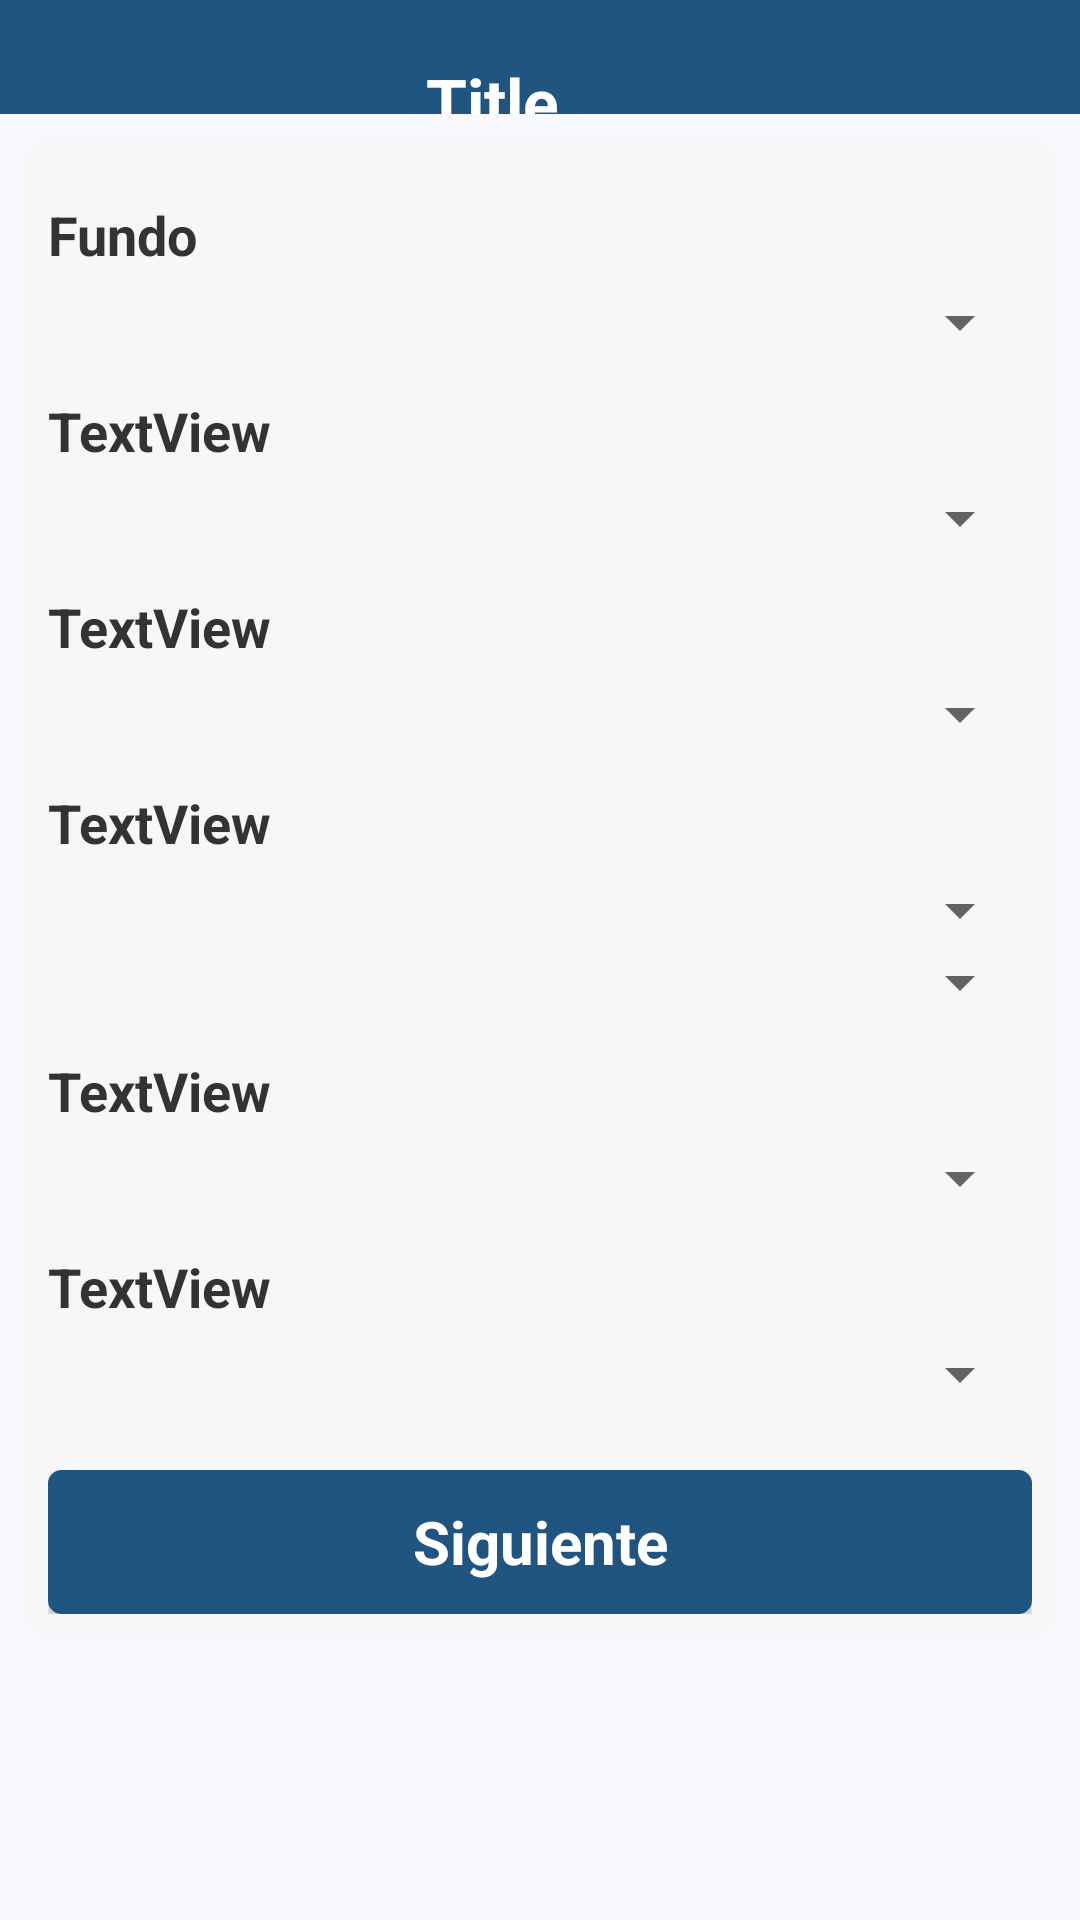

Android layout source for this screen:
<!-- AndroidManifest.xml: application theme AppTheme -->
<!-- res/layout/productividad_grupo.xml -->
<?xml version="1.0" encoding="utf-8"?>
<ScrollView xmlns:android="http://schemas.android.com/apk/res/android"
    android:layout_width="fill_parent"
    android:layout_height="fill_parent"
    android:background="#f8f9fe" >
    <LinearLayout
        android:layout_width="fill_parent"
        android:layout_height="wrap_content"
        android:orientation="vertical" >        
        
        <include layout="@layout/util_title_simple_view" />
        
        <LinearLayout
            android:layout_width="fill_parent"
            android:layout_height="wrap_content"
            android:orientation="vertical"
            android:padding="8dip" 
            android:layout_margin="8dip"
            android:background="@drawable/bg_layout">            

            <TextView
                android:id="@+id/lblFundo"
                style="@style/TextView"
                android:text="@string/lblFundos" />

            <TableLayout
                android:id="@+id/tableLayout1"
                android:layout_width="match_parent"
                android:layout_height="wrap_content" >

                <Spinner
                    android:id="@+id/cboFundoGrupo"
                    android:layout_width="wrap_content"
                    android:layout_height="wrap_content" />

                <TextView
                    android:id="@+id/lblmodulo"
                    style="@style/TextView"
                    android:layout_width="wrap_content"
                    android:layout_height="wrap_content"
                    android:text="TextView" />

            </TableLayout>

            <Spinner
                android:id="@+id/cboModuloGrupo"
                android:layout_width="match_parent"
                android:layout_height="wrap_content" />

            <TextView
                android:id="@+id/lblTipoActividad"
                style="@style/TextView"
                android:layout_width="276dp"
                android:layout_height="wrap_content"
                android:text="TextView" />

            <Spinner
                android:id="@+id/cboTipoActividadGrupo"
                android:layout_width="match_parent"
                android:layout_height="wrap_content" />

            <TextView
                android:id="@+id/lblHorario"
                style="@style/TextView"
                android:layout_width="match_parent"
                android:layout_height="wrap_content"
                android:visibility="gone"
                android:text="TextView" />

            <Spinner
                android:visibility="gone"
                android:id="@+id/cboHorarioGrupo"
                android:layout_width="match_parent"
                android:layout_height="wrap_content" />

            <TextView
                android:id="@+id/lblActividad"
                style="@style/TextView"
                android:layout_width="280dp"
                android:layout_height="wrap_content"
                android:text="TextView" />

            <Spinner
                android:id="@+id/cboActividadGrupo"
                android:layout_width="match_parent"
                android:layout_height="wrap_content" />

            <Spinner
                android:id="@+id/cboActividadIndirectaGrupo"
                android:layout_width="match_parent"
                android:layout_height="wrap_content" />

            <TextView
                android:visibility="gone"
                android:id="@+id/lblGrupo"
                style="@style/TextView"
                android:layout_width="match_parent"
                android:layout_height="wrap_content"
                android:text="TextView" />

            <Spinner
                android:visibility="gone"
                android:id="@+id/cboGrupoGrup"
                android:layout_width="match_parent"
                android:layout_height="wrap_content" />

            <TextView
                android:id="@+id/lblTurnoGrupo"
                style="@style/TextView"
                android:layout_width="271dp"
                android:layout_height="wrap_content"
                android:text="TextView" />

            <Spinner
                android:id="@+id/cboTurnoGrupo"
                android:layout_width="match_parent"
                android:layout_height="wrap_content" />

            <TextView
                android:id="@+id/lblConsumidorIndirecto"
                style="@style/TextView"
                android:layout_width="match_parent"
                android:layout_height="wrap_content"
                android:text="TextView" />

            <Spinner
                android:id="@+id/cboConsumidorIndirectoGrupo"
                android:layout_width="match_parent"
                android:layout_height="wrap_content" />

            <Button
                android:id="@+id/btn_Siguiente_Grupo"
                style="@style/ButtonS"
                android:text="@string/lblis" />

        </LinearLayout>
        
    </LinearLayout>
</ScrollView>
<!-- res/layout/util_title_simple_view.xml (included above) -->
<?xml version="1.0" encoding="utf-8"?>
<RelativeLayout android:id="@+id/title" 
    xmlns:android="http://schemas.android.com/apk/res/android" 
    style="@style/TitleBarSimple" >
    <ImageView
        android:id="@+id/iconTitle"
        android:layout_width="wrap_content"
        android:layout_height="wrap_content"
        android:layout_alignParentLeft="true"
        android:layout_centerVertical="true"
        android:layout_centerHorizontal="true"
        android:src="@drawable/ico_logo"    
        android:contentDescription="@string/iconTitleDescription"
        android:visibility="invisible"
        android:layout_marginLeft="8dip"/>
    <TextView
        android:id="@+id/textTitleF"
        android:layout_width="wrap_content"
        android:layout_height="wrap_content"
        android:layout_alignParentBottom="true"
        android:layout_alignTop="@+id/iconTitle"
        android:layout_toLeftOf="@+id/buttonTitle"
        android:layout_toRightOf="@+id/iconTitle"
        android:text="@string/Title"
        android:textAppearance="?android:attr/textAppearanceLarge" 
        android:gravity="center_vertical|center_horizontal" 
        android:contentDescription="@string/iconTitleDescription"
        android:textColor="#FFFFFF"
        android:textStyle="bold" />
    <ImageButton
        android:id="@+id/buttonTitle"
        android:layout_width="wrap_content"
        android:layout_height="wrap_content"
        android:layout_alignParentRight="true"
        android:layout_centerVertical="true"
        android:layout_centerHorizontal="true"
        android:src="@drawable/ico_home" 
        android:visibility="invisible" 
        style="@style/TitleButton"
        android:contentDescription="@string/backDescription"/>    
</RelativeLayout>
<!-- resources referenced by this layout -->
<resources>
  <!-- drawable bg_layout (drawable) -->
  <?xml version="1.0" encoding="UTF-8"?>
  <shape xmlns:android="http://schemas.android.com/apk/res/android"
      android:shape="rectangle">
         
      <solid android:color="#F7F7F7"/> 
      <corners android:radius="8dp" />
  </shape>
  <!-- drawable ico_home: png bitmap (drawable, 731 bytes) -->
  <string name="Title">Title</string>
  <string name="backDescription">back</string>
  <string name="iconTitleDescription">xirectss.com</string>
  <string name="lblFundos">Fundo</string>
  <string name="lblis">Siguiente</string>
  <style name="ButtonS" parent="@android:style/Widget.Button">
          <item name="android:layout_width">match_parent</item>
          <item name="android:layout_height">wrap_content</item>
          <item name="android:layout_marginTop">20dip</item>
          <item name="android:textSize">20dp</item>
          <item name="android:background">@drawable/bg_button</item>
          <item name="android:textStyle">bold</item>
          <item name="android:textColor">#FFFFFF</item>
      </style>
  <style name="TextView" parent="@android:style/Widget.TextView">
          <item name="android:textColor">#333333</item>
          <item name="android:layout_marginTop">12dip</item>
          <item name="android:layout_marginBottom">5dip</item>
          <item name="android:singleLine">true</item>
          <item name="android:layout_width">match_parent</item>
          <item name="android:layout_height">wrap_content</item>
          <item name="android:textSize">18dp</item>
          <item name="android:textStyle">bold</item>
      </style>
  <style name="TitleBarSimple">
          <item name="android:layout_width">fill_parent</item>
          <item name="android:layout_height">38dp</item>
          <item name="android:orientation">horizontal</item>
          <item name="android:background">@drawable/title_gradient_bg</item>
      </style>
  <style name="TitleButton">
          <item name="android:layout_gravity">center_vertical</item>
          <item name="android:layout_width">wrap_content</item>
          <item name="android:layout_height">wrap_content</item>
          <item name="android:gravity">center_horizontal</item>
          <item name="android:drawablePadding">2dp</item>
          <item name="android:background">@null</item>
      </style>
  <style name="AppTheme" parent="Theme.AppCompat.Light.NoActionBar">
          
          <item name="colorPrimary">@color/colorPrimary</item>
          <item name="colorPrimaryDark">@color/colorPrimaryDark</item>
          <item name="colorAccent">@color/colorAccent</item>
      </style>
  <!-- drawable bg_button (drawable) -->
  <?xml version="1.0" encoding="UTF-8"?>
  <selector xmlns:android="http://schemas.android.com/apk/res/android">
  	<item android:state_pressed="true">
  		<shape>
  			<solid android:color="#215581" />
  			<stroke android:width="1dp" android:color="#215581"/>
  			<corners android:radius="3dp" />
  			<padding android:left="10dp" android:top="10dp" android:right="10dp" android:bottom="10dp" />
  		</shape>
  	</item>	
  	<item>
  		<shape>
  			<gradient android:startColor="#215581" android:endColor="#215581"
  				android:angle="270" />
  			<stroke android:width="1dp" android:color="#215581"/>
  			<corners android:radius="4dp" />
  			<padding android:left="10dp" android:top="10dp" android:right="10dp" android:bottom="10dp" />
  		</shape>
  	</item>
  </selector>
  <!-- drawable title_gradient_bg (drawable) -->
  <?xml version="1.0" encoding="UTF-8"?>
  <shape xmlns:android="http://schemas.android.com/apk/res/android">
  	<gradient 
  	    android:startColor="#215581"
  	    android:centerColor="#215581"
  		android:endColor="#215581"
  		android:angle="360"/>
  </shape>
  <color name="colorPrimary">#3F51B5</color>
  <color name="colorPrimaryDark">#303F9F</color>
  <color name="colorAccent">#FF4081</color>
</resources>
